Run: headless pygame with SDL's dummy video driver; simulated clock (each Clock.tick advances the game by its frame time, no real sleeping); random seed 0; keys injected as events and as key.get_pressed() state; mouse plan: one left click at the window centre at the start of phase 2, then a move to the lower-right quarter at the start of phase 3.
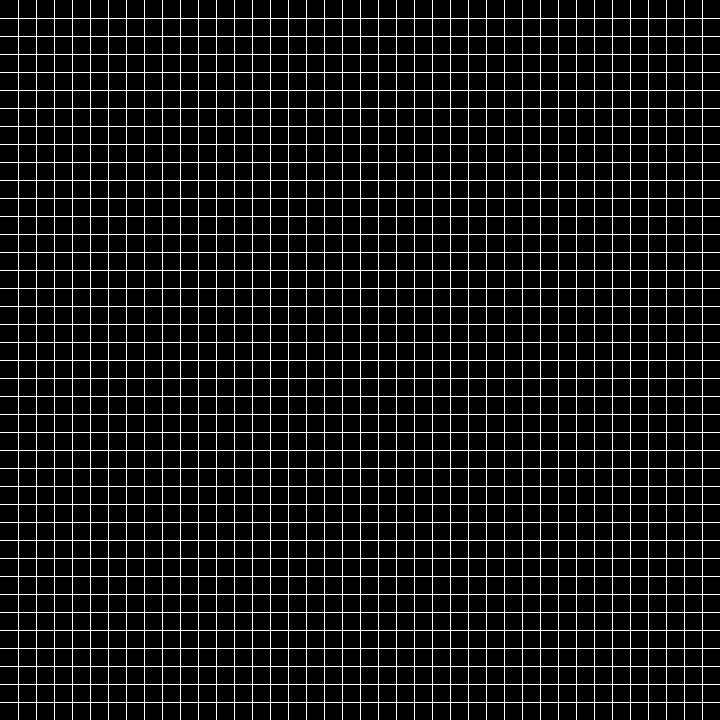
Frame 1 of 4 · flips 1–60 · no input
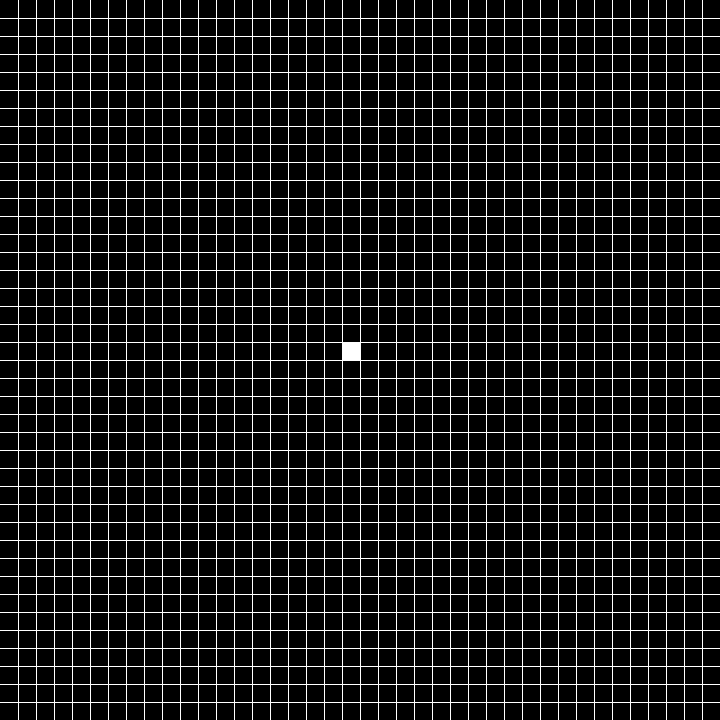
Frame 2 of 4 · flips 61–180 · clicked the window centre · tapped SPACE, RETURN · held RIGHT (→), D
Frame 3 of 4 · flips 181–300 · moved the mouse to the lower-right quarter · held DOWN (↓), S · screen unchanged from frame 2, image omitted
Frame 4 of 4 · flips 301–420 · held LEFT (←), A, UP (↑), W · screen unchanged from frame 3, image omitted

The pygame program that drew these frames:

import pygame
import math

pygame.init()
screen_x, screen_y = 720, 720
screen = pygame.display.set_mode((screen_x,screen_y))
clock = pygame.time.Clock()


def draw_grid(grid_num):
    add = screen_y / grid_num
    # vertical lines
    for i in range(grid_num - 1):
        x = add * (1 + i)
        pygame.draw.line(screen, (255, 255, 255),
                         (x, 0), (x, screen_y), 1)

    #horizontal lines
    for i in range(grid_num - 1):
        y = add * (1 + i)
        pygame.draw.line(screen, (255, 255, 255),
                         (0, y), (screen_x, y), 1)


def set_grid_array(grid_num):
    grid = []

    for i in range(grid_num):
        grid.append([])
        for j in range(grid_num):
            grid[i].append(0)

    print(str(len(grid)) + " " + str(len(grid[0])))
    return grid


def change_grid_status(grid_num, pos):
    width_of_boxes = screen_x / grid_num
    arr_x = math.ceil(pos[0] / width_of_boxes)
    arr_y = math.ceil(pos[1] / width_of_boxes)
    return arr_x, arr_y


def draw_boxes(grid):
    width_of_boxes = screen_x / len(grid)
    for i in range(len(grid)):
        for j in range(len(grid[i])):
            if grid[i][j] == 1:
                x = width_of_boxes * (i - 1)
                y = width_of_boxes * (j - 1)
                pygame.draw.rect(screen, (255, 255, 255), (x, y, width_of_boxes, width_of_boxes))


def main():

    run = True
    grid_num = 40
    grid = set_grid_array(grid_num)

    while run:
        for event in pygame.event.get():
            if event.type == pygame.MOUSEBUTTONDOWN:
                arr_pos = change_grid_status(grid_num, pygame.mouse.get_pos())
                grid[arr_pos[0]][arr_pos[1]] = 1
            elif event.type == pygame.QUIT:
                run = False
        draw_grid(grid_num)
        draw_boxes(grid)
        pygame.display.update()

    # end run loop

    clock.tick(60)


main()
